Photos from the image-classification dataset "yolo_dataset" in the GitHub repository hntnhan1111-ayai/CVio_Shrimp_Disease_Classification_Capstone_SU26. Its 3 classes are: healthy, WSSV, WSSV background.

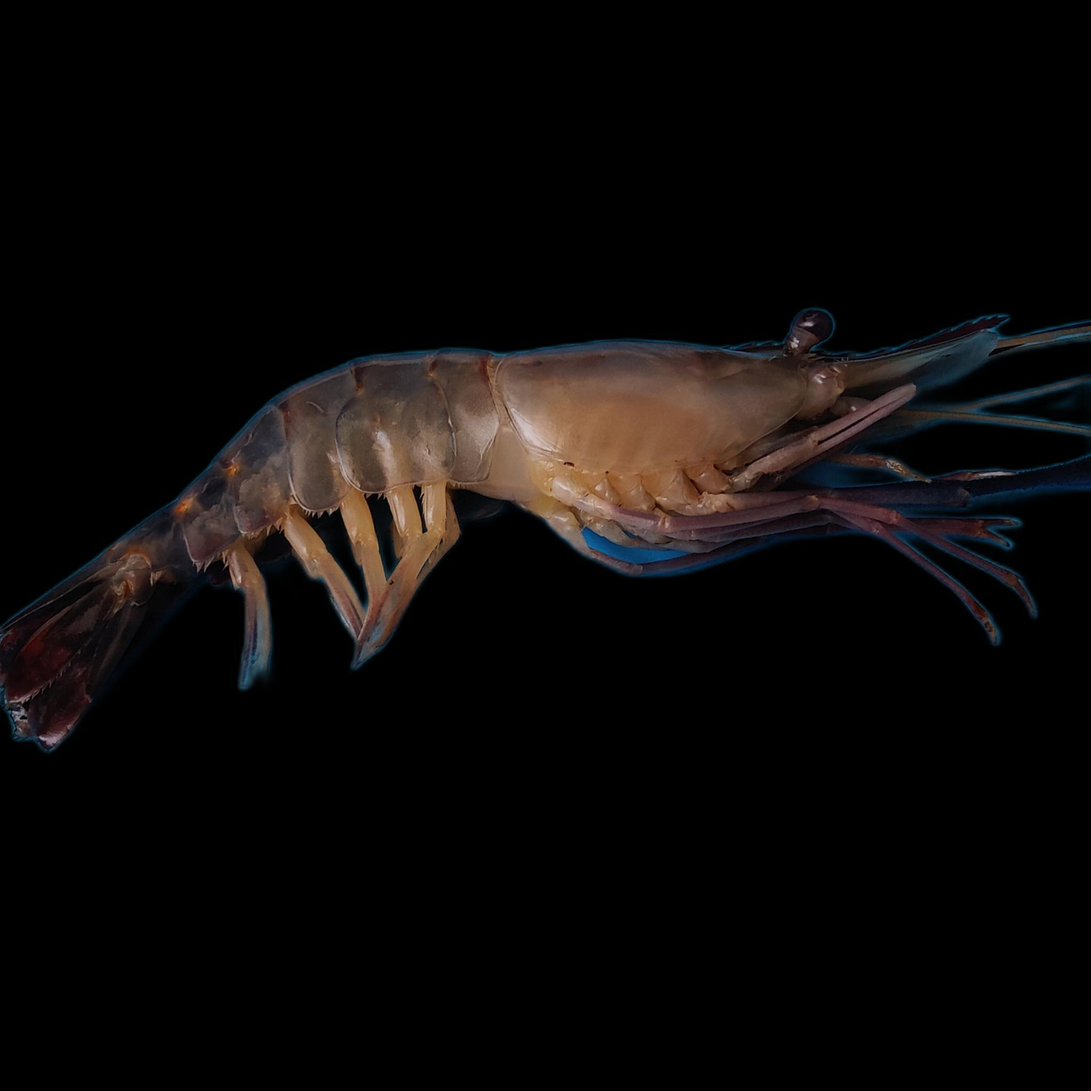
Label: healthy

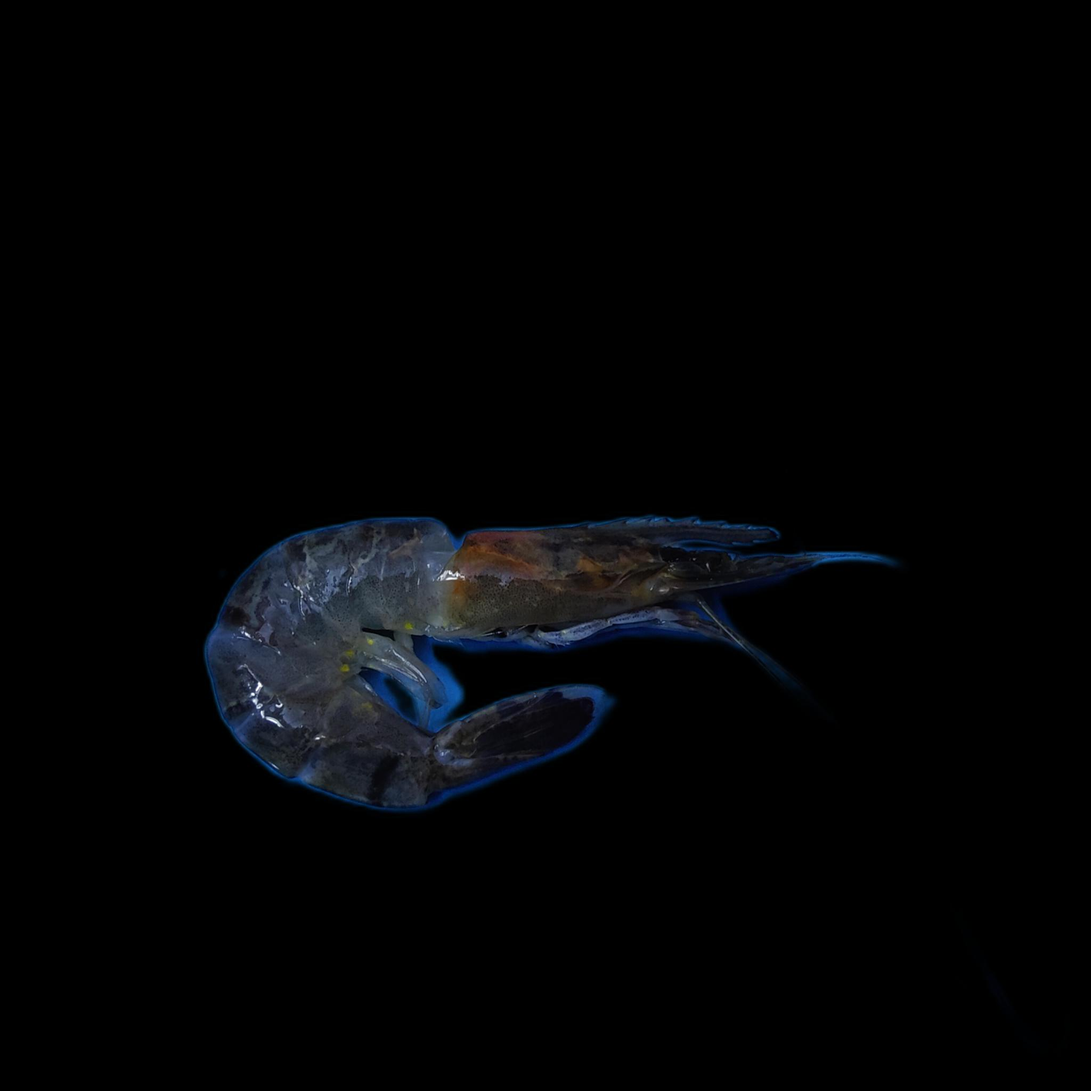
Label: WSSV background

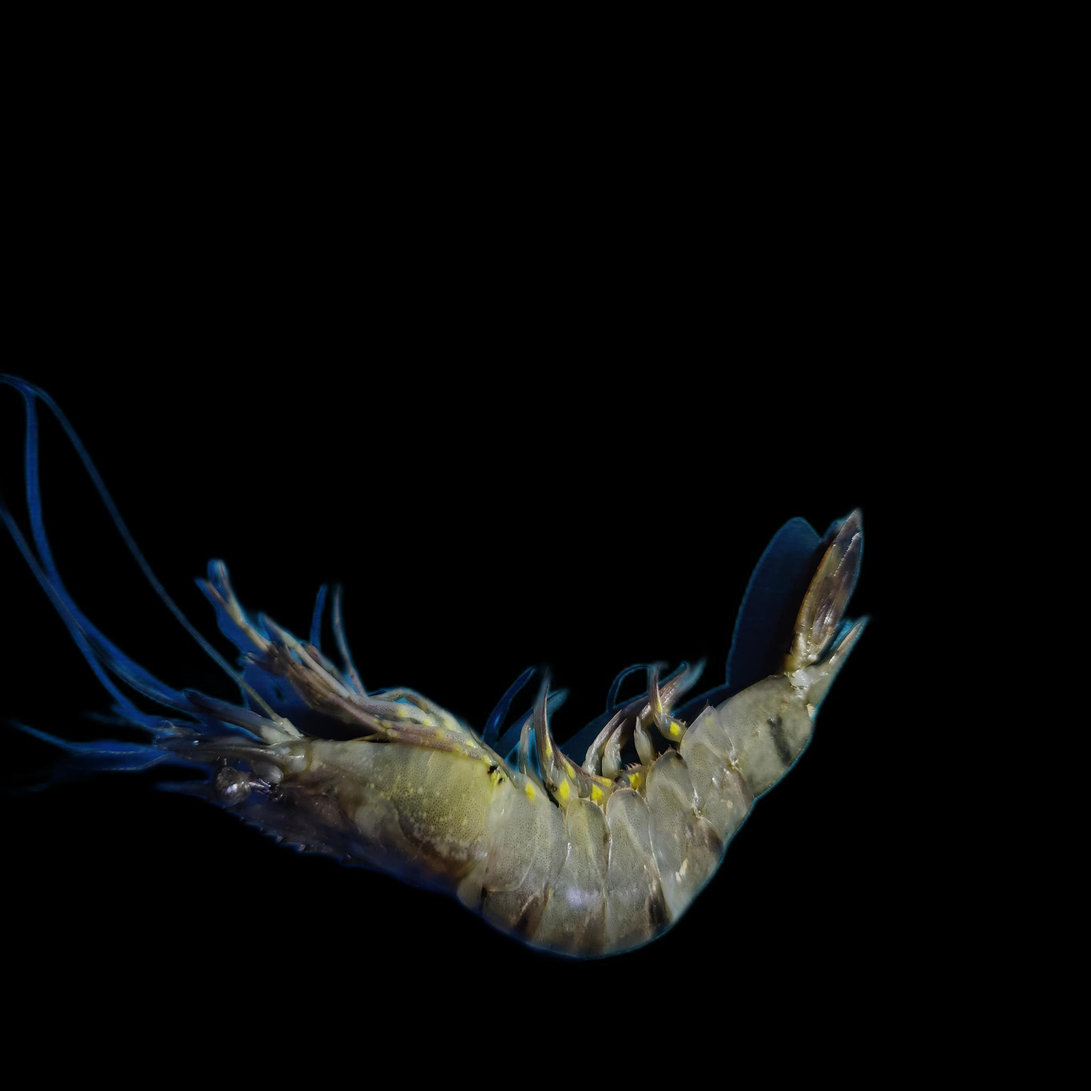
Label: WSSV

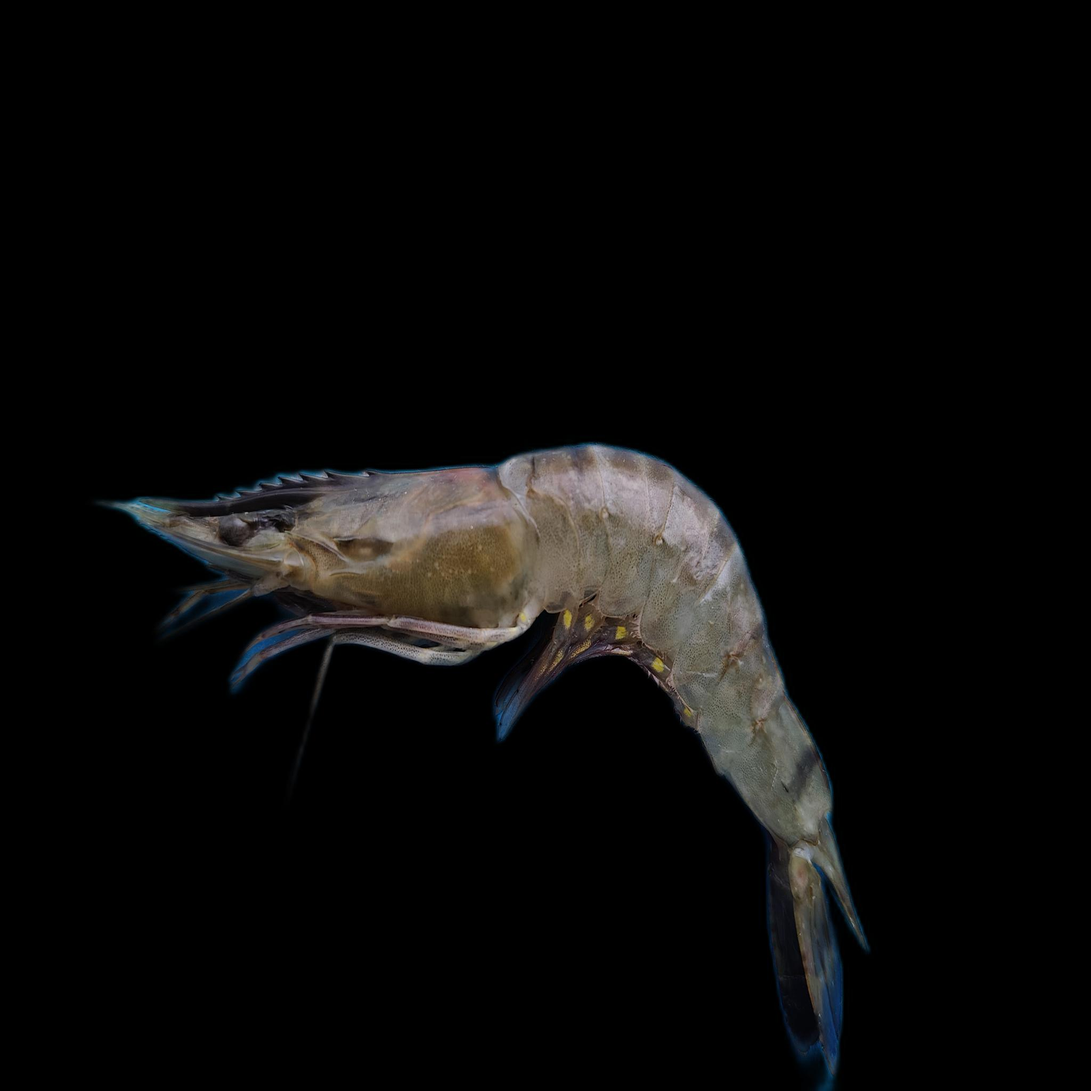
Label: WSSV

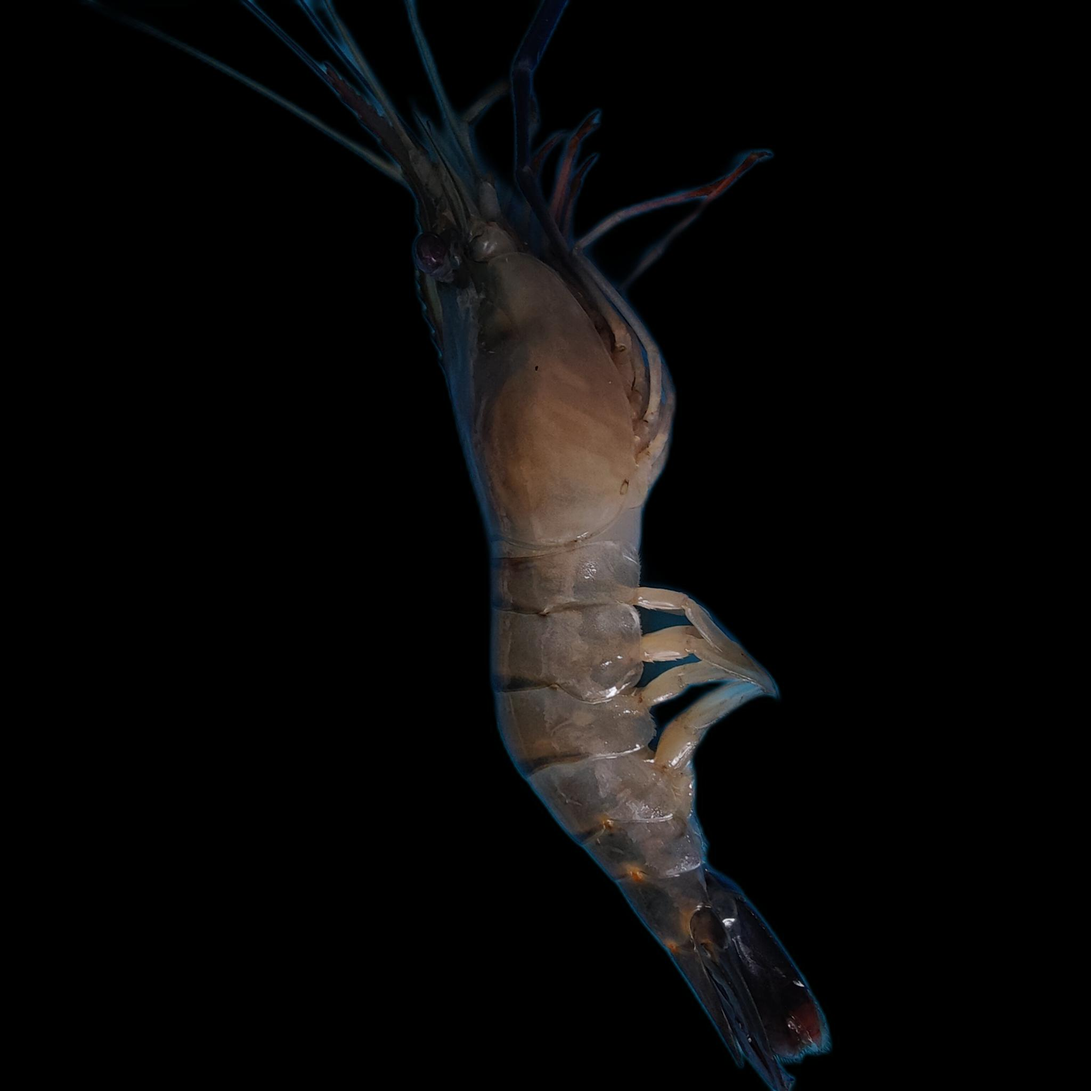
Label: healthy

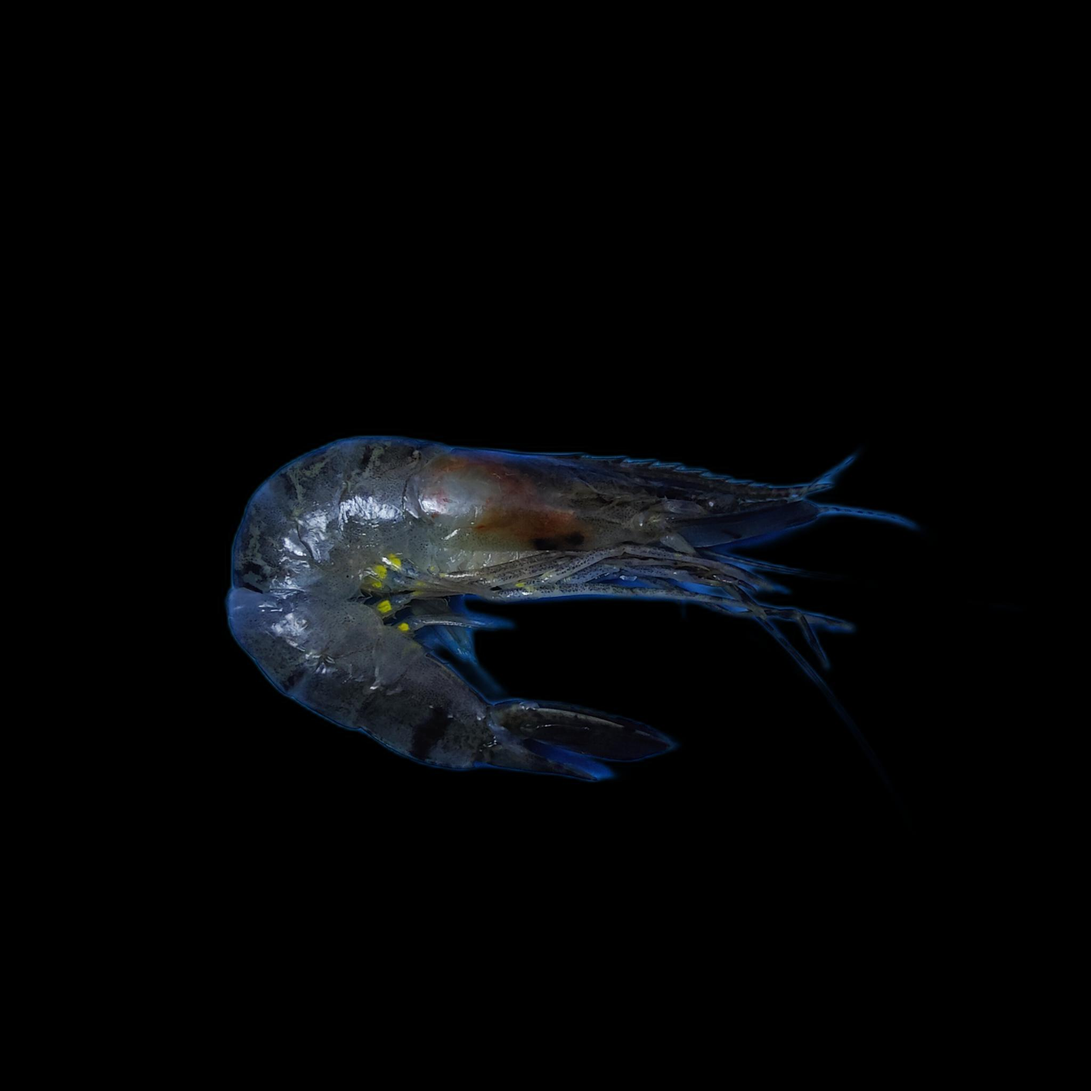
Label: WSSV background
